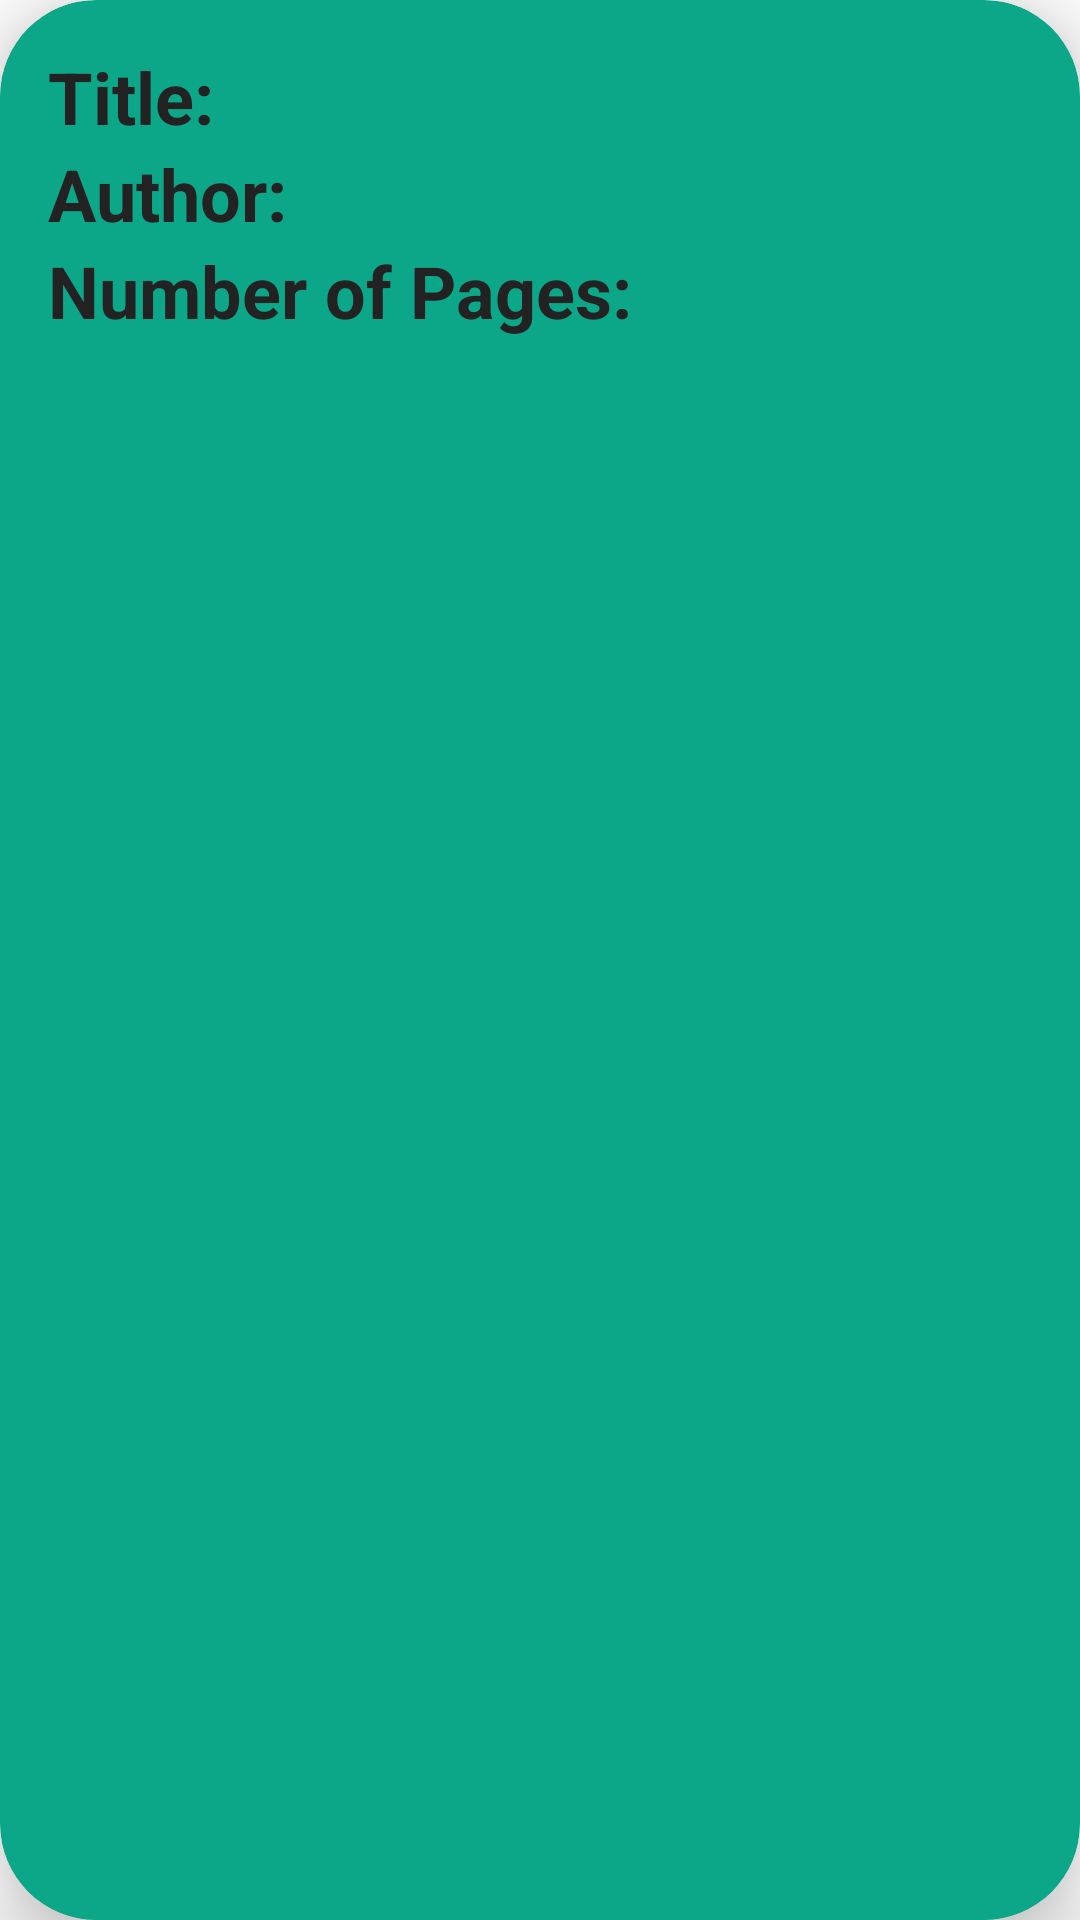

The Android layout XML behind this screen, and the referenced resources:
<!-- AndroidManifest.xml: application theme Theme.FocusRead -->
<!-- res/layout/book_object.xml -->
<?xml version="1.0" encoding="utf-8"?>
<androidx.cardview.widget.CardView xmlns:android="http://schemas.android.com/apk/res/android"
    xmlns:app="http://schemas.android.com/apk/res-auto"
    android:layout_width="match_parent"
    android:layout_height="wrap_content"
    android:background="@color/f_green"
    android:backgroundTint="@color/f_green"
    app:cardCornerRadius="32dp"
    app:cardElevation="16dp"
    android:layout_margin="16dp">

    <LinearLayout
        android:layout_width="match_parent"
        android:layout_height="wrap_content"
        android:layout_margin="16dp"
        android:background="@color/f_green"
        android:orientation="vertical">

        <LinearLayout
            android:layout_width="wrap_content"
            android:layout_height="wrap_content"
            android:layout_gravity="center_vertical"
            android:orientation="horizontal">

            <TextView
                android:layout_width="wrap_content"
                android:layout_height="wrap_content"
                android:text="Title: "
                android:textColor="@color/f_black"
                android:textSize="24dp"
                android:textStyle="bold" />

            <TextView
                android:id="@+id/textBookTitle"
                android:layout_width="wrap_content"
                android:layout_height="wrap_content"
                android:textColor="@color/f_black"
                android:textSize="24dp" />
        </LinearLayout>

        <LinearLayout
            android:layout_width="wrap_content"
            android:layout_height="wrap_content"
            android:layout_gravity="center_vertical"
            android:orientation="horizontal">

            <TextView
                android:layout_width="wrap_content"
                android:layout_height="wrap_content"
                android:text="Author: "
                android:textColor="@color/f_black"
                android:textSize="24dp"
                android:textStyle="bold" />

            <TextView
                android:id="@+id/textAuthor"
                android:layout_width="wrap_content"
                android:layout_height="wrap_content"
                android:textColor="@color/f_black"
                android:textSize="24dp" />
        </LinearLayout>

        <LinearLayout
            android:layout_width="wrap_content"
            android:layout_height="wrap_content"
            android:layout_gravity="center_vertical"
            android:orientation="horizontal">

            <TextView
                android:layout_width="wrap_content"
                android:layout_height="wrap_content"
                android:text="Number of Pages: "
                android:textColor="@color/f_black"
                android:textSize="24dp"
                android:textStyle="bold" />

            <TextView
                android:id="@+id/no_pages_txt"
                android:layout_width="wrap_content"
                android:layout_height="wrap_content"
                android:textColor="@color/f_black"
                android:textSize="24dp" />

        </LinearLayout>

    </LinearLayout>

    <androidx.constraintlayout.widget.Barrier
        android:layout_width="match_parent"
        android:layout_height="match_parent"
        app:barrierDirection="bottom" />
</androidx.cardview.widget.CardView>
<!-- resources referenced by this layout -->
<resources>
  <color name="f_black">#222222</color>
  <color name="f_green">#0CA789</color>
  <style name="Theme.FocusRead" parent="Theme.MaterialComponents.DayNight.DarkActionBar">
          
          <item name="colorPrimary">@color/f_purple</item>
          <item name="colorPrimaryVariant">@color/purple_700</item>
          <item name="colorOnPrimary">@color/white</item>
          
          <item name="colorSecondary">@color/teal_200</item>
          <item name="colorSecondaryVariant">@color/teal_700</item>
          <item name="colorOnSecondary">@color/black</item>
          
          <item name="android:statusBarColor" tools:targetApi="l">?attr/colorPrimaryVariant</item>
          
      </style>
  <color name="f_purple">#FF6200EE</color>
  <color name="purple_700">#FF3700B3</color>
  <color name="white">#FFFFFFFF</color>
  <color name="teal_200">#FF03DAC5</color>
  <color name="teal_700">#FF018786</color>
  <color name="black">#FF000000</color>
</resources>
